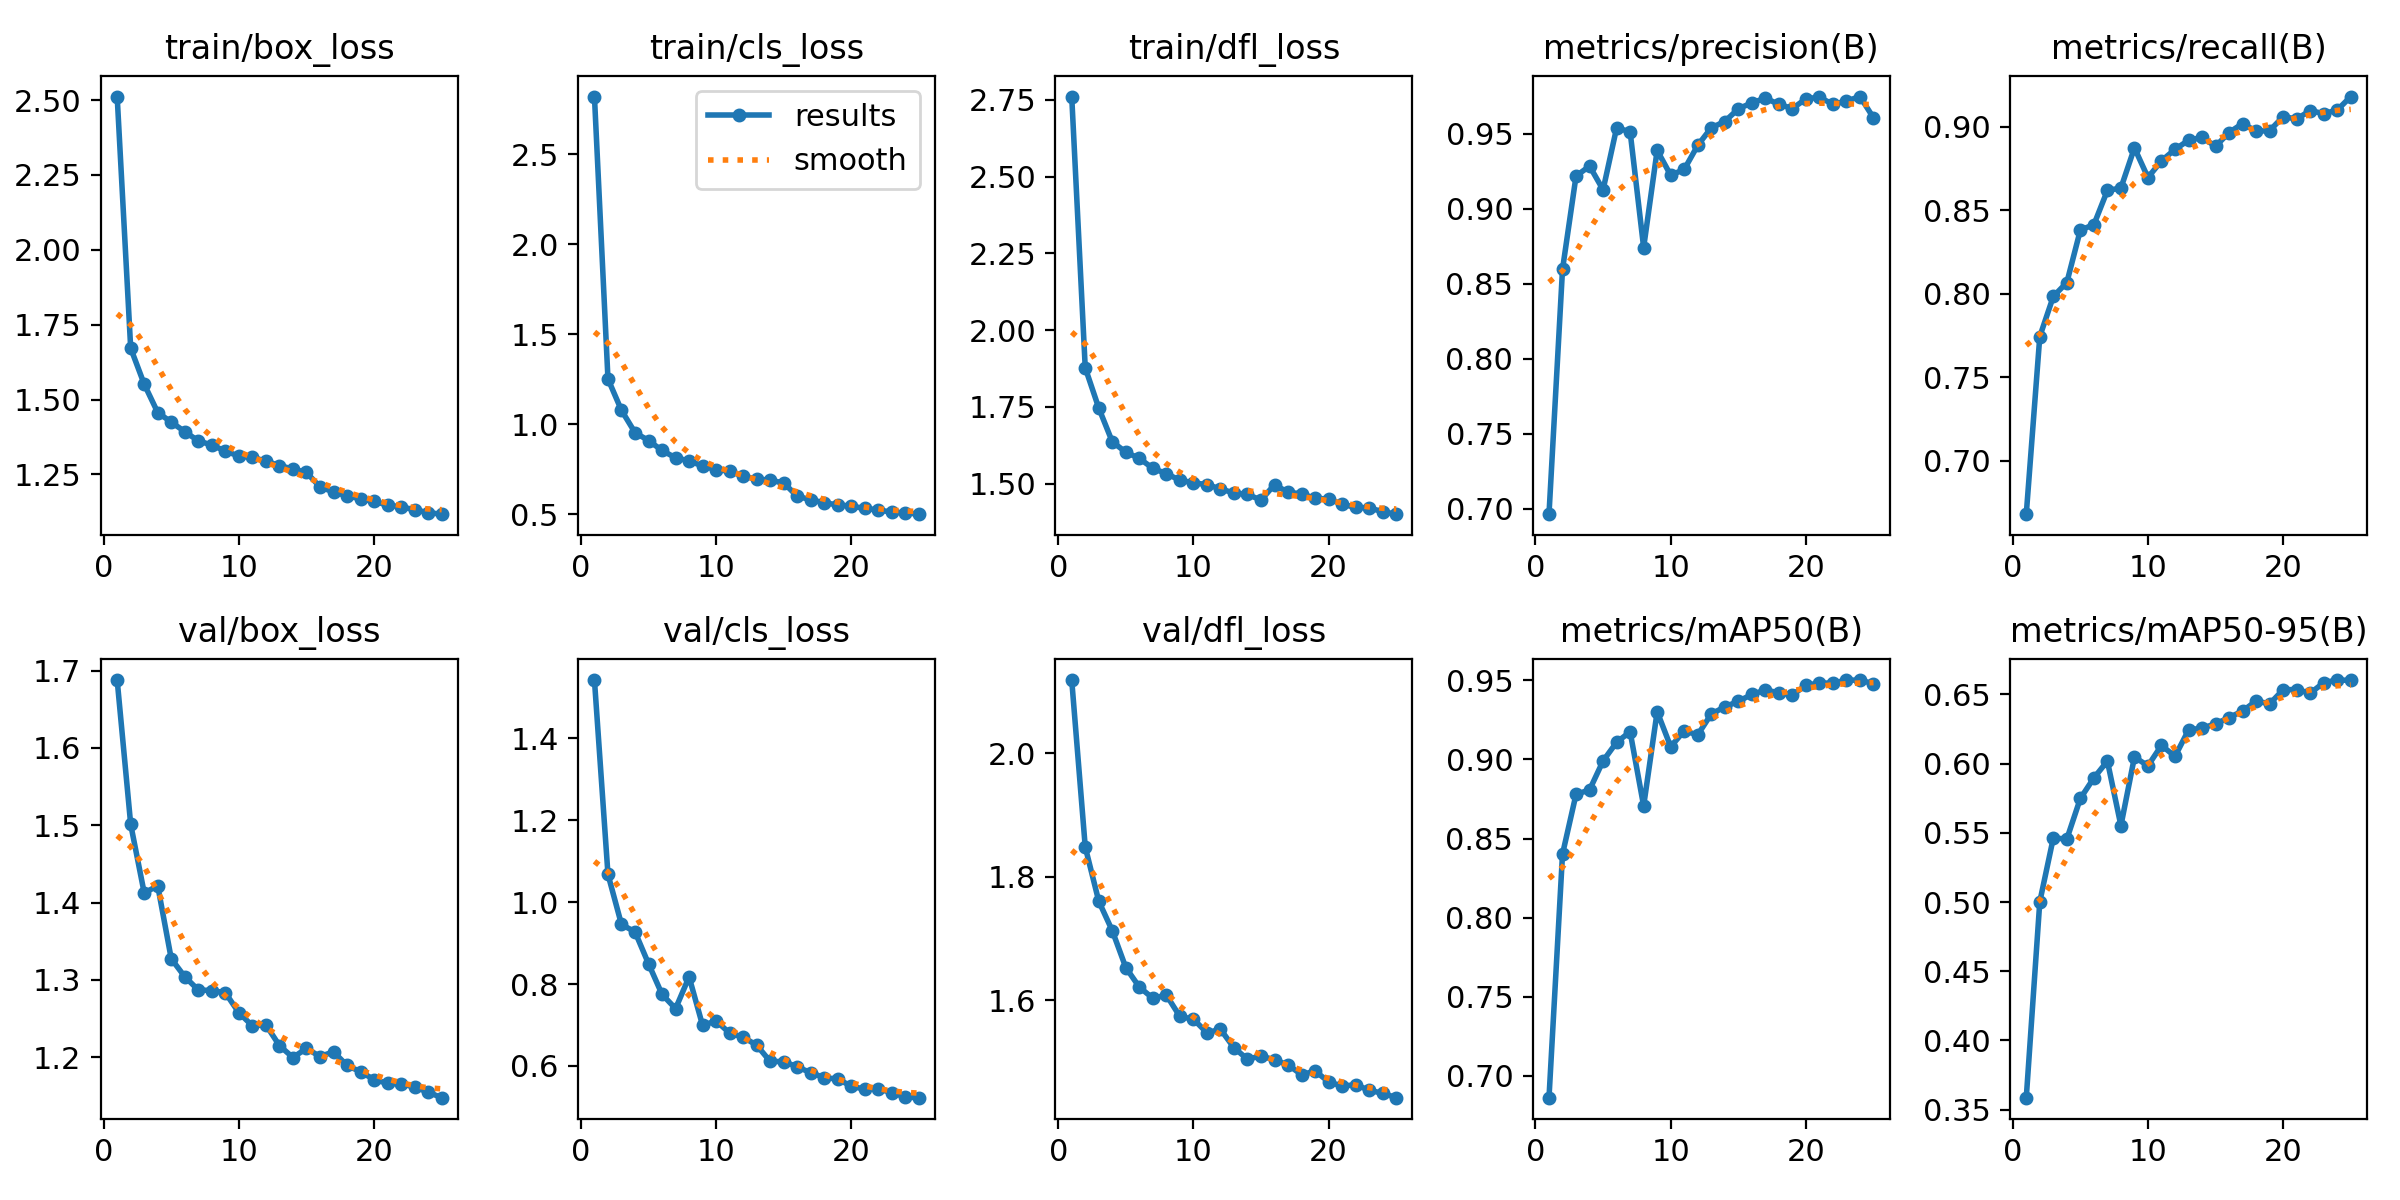

Values plotted in this chart, from the file beside it:
epoch, time, train/box_loss, train/cls_loss, train/dfl_loss, metrics/precision(B), metrics/recall(B), metrics/mAP50(B), metrics/mAP50-95(B), val/box_loss, val/cls_loss, val/dfl_loss, lr/pg0, lr/pg1, lr/pg2
1, 1379, 2.512, 2.82, 2.761, 0.6965, 0.6681, 0.6862, 0.3587, 1.688, 1.543, 2.119, 0.0006663, 0.0006663, 0.0006663
2, 2755, 1.672, 1.252, 1.877, 0.8596, 0.7745, 0.8401, 0.5002, 1.501, 1.068, 1.848, 0.00128, 0.00128, 0.00128
3, 4213, 1.551, 1.078, 1.746, 0.9216, 0.7985, 0.878, 0.5463, 1.412, 0.9455, 1.761, 0.001841, 0.001841, 0.001841
4, 5582, 1.457, 0.9543, 1.636, 0.9284, 0.8068, 0.8808, 0.5455, 1.422, 0.9275, 1.713, 0.001762, 0.001762, 0.001762
5, 6910, 1.425, 0.9101, 1.602, 0.9125, 0.8383, 0.8991, 0.5749, 1.327, 0.8496, 1.653, 0.001683, 0.001683, 0.001683
6, 8275, 1.393, 0.8551, 1.582, 0.9537, 0.8415, 0.9109, 0.5897, 1.304, 0.7748, 1.621, 0.001604, 0.001604, 0.001604
7, 9812, 1.362, 0.8142, 1.55, 0.9513, 0.862, 0.9175, 0.6019, 1.287, 0.7399, 1.603, 0.001525, 0.001525, 0.001525
8, 11476, 1.348, 0.7972, 1.532, 0.8741, 0.8635, 0.8706, 0.5552, 1.286, 0.8175, 1.609, 0.001446, 0.001446, 0.001446
9, 13147, 1.328, 0.7686, 1.511, 0.9388, 0.8875, 0.9302, 0.6048, 1.283, 0.6987, 1.574, 0.001366, 0.001366, 0.001366
10, 14762, 1.311, 0.7481, 1.503, 0.9222, 0.8697, 0.9081, 0.5984, 1.258, 0.7101, 1.569, 0.001287, 0.001287, 0.001287
11, 16426, 1.307, 0.7405, 1.497, 0.9261, 0.8797, 0.9181, 0.6132, 1.241, 0.6799, 1.548, 0.001208, 0.001208, 0.001208
12, 17834, 1.294, 0.7119, 1.483, 0.9421, 0.8866, 0.9156, 0.6053, 1.242, 0.6702, 1.553, 0.001129, 0.001129, 0.001129
13, 19350, 1.279, 0.6965, 1.469, 0.9538, 0.892, 0.9287, 0.6242, 1.215, 0.6505, 1.523, 0.00105, 0.00105, 0.00105
14, 20891, 1.268, 0.6892, 1.465, 0.958, 0.8938, 0.9333, 0.6257, 1.2, 0.6107, 1.505, 0.0009704, 0.0009704, 0.0009704
15, 22116, 1.256, 0.6749, 1.446, 0.9665, 0.8884, 0.9367, 0.6287, 1.211, 0.6105, 1.51, 0.0008912, 0.0008912, 0.0008912
16, 23379, 1.208, 0.6006, 1.497, 0.9704, 0.8967, 0.9411, 0.6333, 1.201, 0.5975, 1.503, 0.000812, 0.000812, 0.000812
17, 24632, 1.191, 0.5816, 1.471, 0.9736, 0.9021, 0.9439, 0.638, 1.207, 0.5833, 1.496, 0.0007328, 0.0007328, 0.0007328
18, 25882, 1.178, 0.5642, 1.467, 0.9695, 0.8975, 0.9422, 0.6453, 1.189, 0.5711, 1.479, 0.0006536, 0.0006536, 0.0006536
19, 27130, 1.169, 0.5531, 1.452, 0.9666, 0.8978, 0.9408, 0.6432, 1.181, 0.5679, 1.486, 0.0005744, 0.0005744, 0.0005744
20, 28358, 1.16, 0.5455, 1.45, 0.9731, 0.9062, 0.9468, 0.6534, 1.171, 0.5502, 1.468, 0.0004952, 0.0004952, 0.0004952
21, 29572, 1.148, 0.5334, 1.433, 0.9742, 0.9048, 0.9484, 0.6535, 1.166, 0.543, 1.461, 0.000416, 0.000416, 0.000416
22, 30827, 1.141, 0.525, 1.423, 0.9694, 0.9098, 0.9482, 0.6509, 1.166, 0.5434, 1.463, 0.0003368, 0.0003368, 0.0003368
23, 32074, 1.132, 0.5124, 1.421, 0.9717, 0.908, 0.9502, 0.6585, 1.161, 0.5348, 1.454, 0.0002576, 0.0002576, 0.0002576
24, 33320, 1.122, 0.5091, 1.408, 0.9746, 0.9101, 0.9501, 0.6604, 1.155, 0.5235, 1.45, 0.0001784, 0.0001784, 0.0001784
25, 34563, 1.117, 0.5013, 1.4, 0.9605, 0.9182, 0.948, 0.6602, 1.148, 0.5223, 1.442, 9.92e-05, 9.92e-05, 9.92e-05
